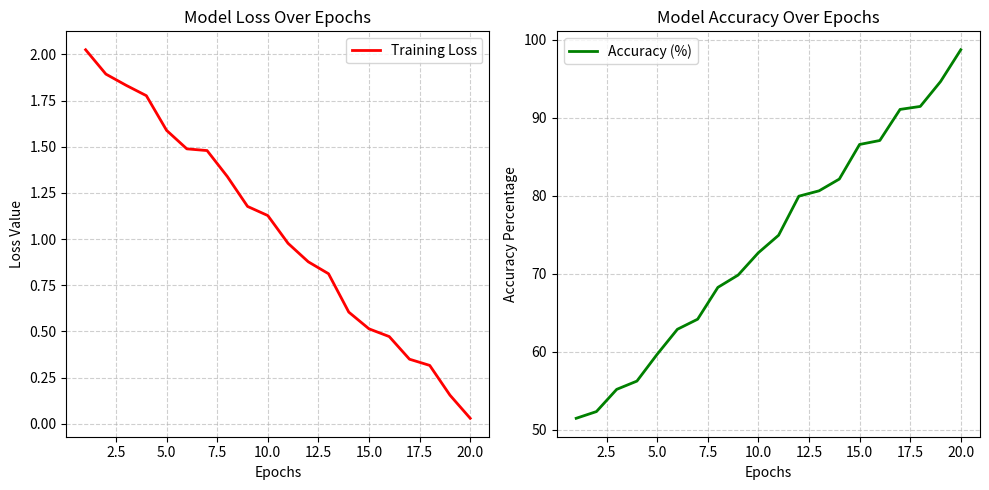

Generate this figure with matplotlib:
import numpy as np
import matplotlib.pyplot as plt
from typing import List, Tuple

def simulate_training_metrics(epochs: int) -> Tuple[List[float], List[float]]:
    """
    Simulates training and validation loss/accuracy over given epochs,
    incorporating basic validation against corrupted or infinite metrics.
    """
    if epochs <= 0:
        raise ValueError("Epochs must be greater than zero.")

    # Generate synthetic training loss with a downward trend
    np.random.seed(42)
    base_loss = np.linspace(2.0, 0.1, epochs)
    noise = np.random.normal(0, 0.05, epochs)
    training_loss = base_loss + noise

    # Security check: Ensure no negative or infinite loss values exist (Data Sanitization)
    training_loss = np.clip(training_loss, 0.01, None)
    if np.any(np.isnan(training_loss)) or np.any(np.isinf(training_loss)):
        raise ValueError("Critical error: Loss metrics contain NaN or Infinite values.")

    # Generate corresponding accuracy metrics
    accuracy = np.linspace(50.0, 98.5, epochs) + np.random.normal(0, 1.0, epochs)
    accuracy = np.clip(accuracy, 0.0, 100.0)

    return training_loss.tolist(), accuracy.tolist()

def plot_training_progress(loss: List[float], acc: List[float]) -> None:
    """
    Plots the training loss and accuracy using Matplotlib with clean configurations.
    """
    epochs_range = range(1, len(loss) + 1)

    plt.figure(figsize=(10, 5))

    # Plot Loss Curve
    plt.subplot(1, 2, 1)
    plt.plot(epochs_range, loss, color='red', linewidth=2, label='Training Loss')
    plt.title('Model Loss Over Epochs')
    plt.xlabel('Epochs')
    plt.ylabel('Loss Value')
    plt.grid(True, linestyle='--', alpha=0.6)
    plt.legend()

    # Plot Accuracy Curve
    plt.subplot(1, 2, 2)
    plt.plot(epochs_range, acc, color='green', linewidth=2, label='Accuracy (%)')
    plt.title('Model Accuracy Over Epochs')
    plt.xlabel('Epochs')
    plt.ylabel('Accuracy Percentage')
    plt.grid(True, linestyle='--', alpha=0.6)
    plt.legend()

    plt.tight_layout()
    plt.show()
    print("Training progress visualization successfully rendered.")

if __name__ == "__main__":
    total_epochs = 20
    print(f"Starting tracking simulation for {total_epochs} epochs...")
    
    losses, accuracies = simulate_training_metrics(total_epochs)
    plot_training_progress(losses, accuracies)
